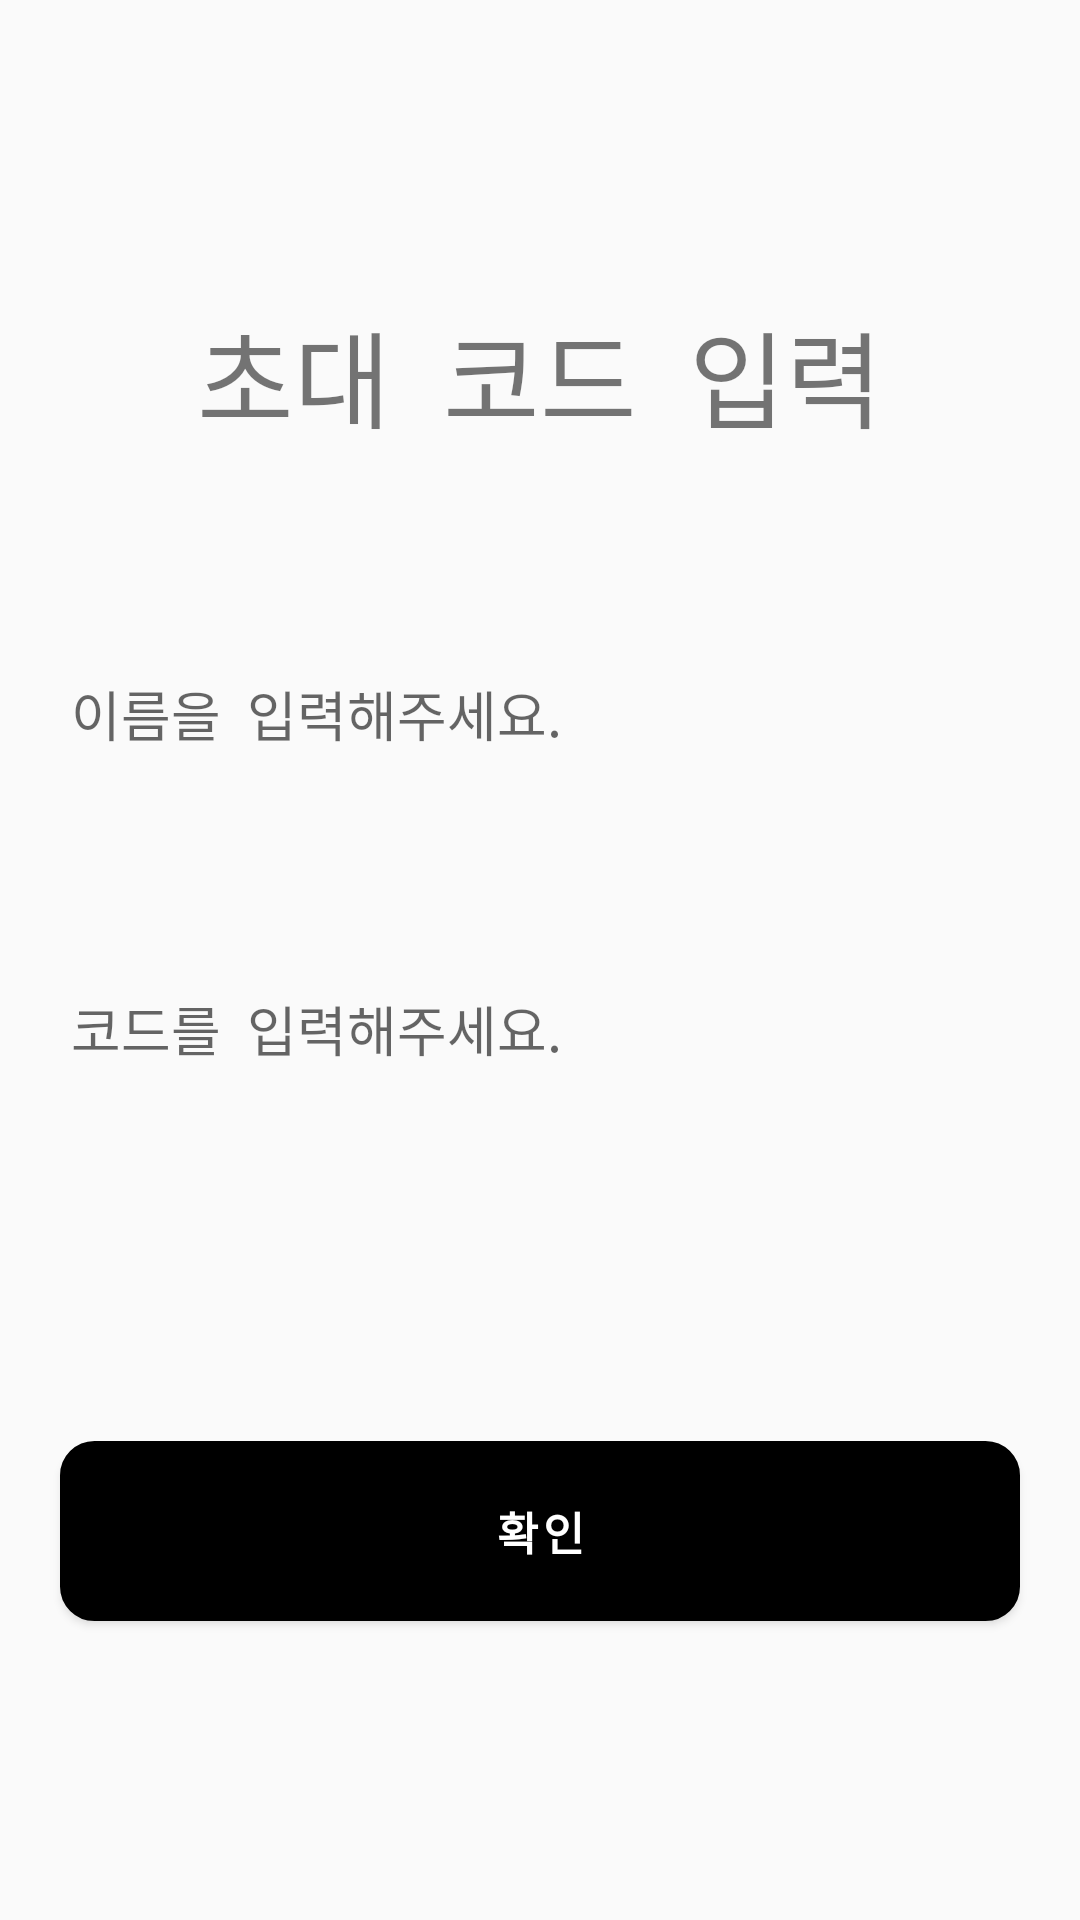

Layout XML and referenced resources for this Android screen:
<!-- AndroidManifest.xml: application theme Theme.WWMeet_android -->
<!-- res/layout/activity_entrance.xml -->
<?xml version="1.0" encoding="utf-8"?>
<LinearLayout xmlns:android="http://schemas.android.com/apk/res/android"
    android:layout_width="match_parent"
    android:layout_height="match_parent"
    android:orientation="vertical">

    <LinearLayout
        android:layout_width="match_parent"
        android:layout_height="match_parent"
        android:orientation="vertical"
        android:gravity="center">

        <TextView
            android:layout_width="wrap_content"
            android:layout_height="wrap_content"
            android:layout_marginBottom="40dp"
            android:text="초대  코드  입력"
            android:textSize="35sp"/>

        <EditText
            android:id="@+id/entrance_name_edit"
            android:layout_width="330dp"
            android:layout_height="75dp"
            android:layout_gravity="center"
            android:layout_marginTop="10dp"
            android:background="@drawable/background_box1"
            android:hint="  이름을  입력해주세요." />

        <EditText
            android:id="@+id/entrance_code_edit"
            android:layout_width="330dp"
            android:layout_height="75dp"
            android:layout_gravity="center"
            android:layout_marginTop="30dp"
            android:background="@drawable/background_box1"
            android:hint="  코드를  입력해주세요." />

        <Button
            android:id="@+id/entrance_confirm_btn"
            android:layout_width="match_parent"
            android:layout_height="60dp"
            android:background="@drawable/button"
            android:backgroundTint="@color/black"
            android:textColor="#ffffff"
            android:textSize="15dp"
            android:letterSpacing="0.1"
            android:textStyle="bold"
            android:layout_marginHorizontal="20dp"
            android:layout_marginTop="100dp"
            android:text="확인" />


    </LinearLayout>

</LinearLayout>
<!-- resources referenced by this layout -->
<resources>
  <color name="black">#FF000000</color>
  <!-- drawable button (drawable) -->
  <?xml version="1.0" encoding="utf-8"?>
  <shape xmlns:android="http://schemas.android.com/apk/res/android" >
  
      <solid android:color="#fff" />
  
      <stroke
          android:width="3dp"
          android:color="#0e0f37" />
      <corners
          android:topLeftRadius="10dp"
          android:topRightRadius="10dp"
          android:bottomLeftRadius="10dp"
          android:bottomRightRadius="10dp"  />
  
  
  </shape>
  <style name="Theme.WWMeet_android" parent="Base.Theme.WWMeet_android" />
  <style name="Base.Theme.WWMeet_android" parent="Theme.AppCompat.DayNight.NoActionBar">
          
          
      </style>
</resources>
